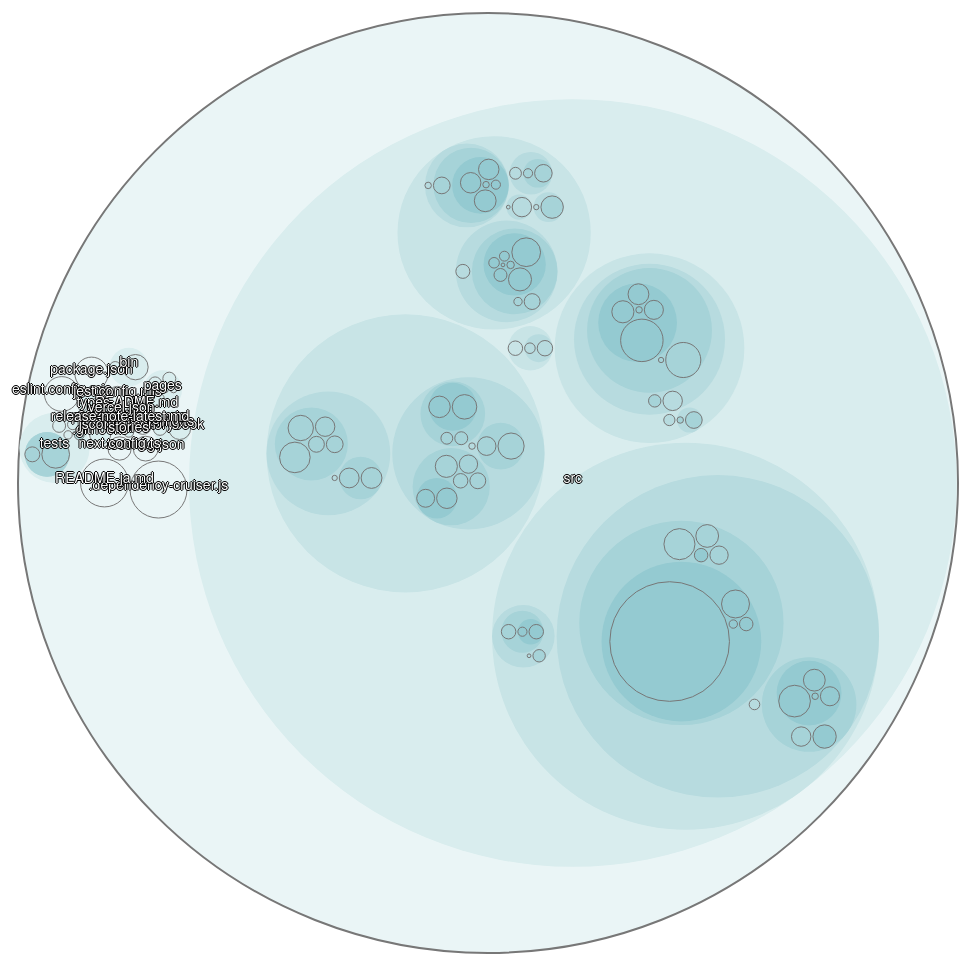
D3 v3 page, settled after 480 driven frames (8 s of simulated time); the page loaded 1 data file(s).


    var margin = 10,
      outerDiameter = 960,
      innerDiameter = outerDiameter - margin - margin;

    var x = d3.scale.linear().range([0, innerDiameter]);

    var y = d3.scale.linear().range([0, innerDiameter]);

    var color = d3.scale
      .linear()
      .domain([-1, 5])
      .range(['hsl(185,60%,99%)', 'hsl(187,40%,70%)'])
      .interpolate(d3.interpolateHcl);

    var pack = d3.layout
      .pack()
      .padding(2)
      .size([innerDiameter, innerDiameter])
      .value(function (d) {
        return d.size;
      });

    var svg = d3
      .select('body')
      .append('svg')
      .attr('width', outerDiameter)
      .attr('height', outerDiameter)
      .append('g')
      .attr('transform', 'translate(' + margin + ',' + margin + ')');

    d3.json('hotspots.json', function (error, root) {
      var focus = root,
        nodes = pack.nodes(root);

      svg
        .append('g')
        .selectAll('circle')
        .data(nodes)
        .enter()
        .append('circle')
        .attr('class', function (d) {
          return d.parent
            ? d.children
              ? 'node'
              : 'node node--leaf'
            : 'node node--root';
        })
        .attr('transform', function (d) {
          return 'translate(' + d.x + ',' + d.y + ')';
        })
        .attr('r', function (d) {
          return d.r;
        })
        .style('fill', function (d) {
          return d.weight > 0.0
            ? 'darkred'
            : d.children
            ? color(d.depth)
            : 'WhiteSmoke';
        })
        .style('fill-opacity', function (d) {
          return d.weight;
        })
        .on('click', function (d) {
          return zoom(focus == d ? root : d);
        });

      svg
        .append('g')
        .selectAll('text')
        .data(nodes)
        .enter()
        .append('text')
        .attr('class', 'label')
        .attr('transform', function (d) {
          return 'translate(' + d.x + ',' + d.y + ')';
        })
        .style('fill-opacity', function (d) {
          return d.parent === root ? 1 : 0;
        })
        .style('display', function (d) {
          return d.parent === root ? null : 'none';
        })
        .text(function (d) {
          return d.name;
        });

      d3.select(window).on('click', function () {
        zoom(root);
      });

      function zoom(d, i) {
        var focus0 = focus;
        focus = d;

        var k = innerDiameter / d.r / 2;
        x.domain([d.x - d.r, d.x + d.r]);
        y.domain([d.y - d.r, d.y + d.r]);
        d3.event.stopPropagation();

        var transition = d3
          .selectAll('text,circle')
          .transition()
          .duration(d3.event.altKey ? 7500 : 750)
          .attr('transform', function (d) {
            return 'translate(' + x(d.x) + ',' + y(d.y) + ')';
          });

        transition.filter('circle').attr('r', function (d) {
          return k * d.r;
        });

        transition
          .filter('text')
          .filter(function (d) {
            return d.parent === focus || d.parent === focus0;
          })
          .style('fill-opacity', function (d) {
            return d.parent === focus ? 1 : 0;
          })
          .each('start', function (d) {
            if (d.parent === focus) this.style.display = 'inline';
          })
          .each('end', function (d) {
            if (d.parent !== focus) this.style.display = 'none';
          });
      }
    });

    d3.select(self.frameElement).style('height', outerDiameter + 'px');
  

### data: hotspots.json
{
 "name": "root",
 "children": [
  {
   "name": "src",
   "children": [
    "{... 2 keys}",
    "{... 2 keys}",
    "{... 2 keys}",
    "{... 2 keys}",
    "{... 2 keys}"
   ]
  },
  {
   "name": ".dependency-cruiser.js",
   "children": [],
   "size": "232",
   "weight": 0.0
  },
  {
   "name": "README-ja.md",
   "children": [],
   "size": "164",
   "weight": 0.0
  },
  {
   "name": "eslint.config.mjs",
   "children": [],
   "size": "86",
   "weight": 0.0
  },
  {
   "name": "package.json",
   "children": [],
   "size": "79",
   "weight": 0.0
  },
  {
   "name": "tests",
   "children": [
    "{... 2 keys}",
    "{... 4 keys}",
    "{... 4 keys}",
    "{... 2 keys}",
    "{... 4 keys}"
   ]
  },
  {
   "name": "bin",
   "children": [
    "{... 4 keys}",
    "{... 4 keys}"
   ]
  },
  {
   "name": "tsconfig.json",
   "children": [],
   "size": "44",
   "weight": 0.0
  },
  "... 14 more items"
 ]
}